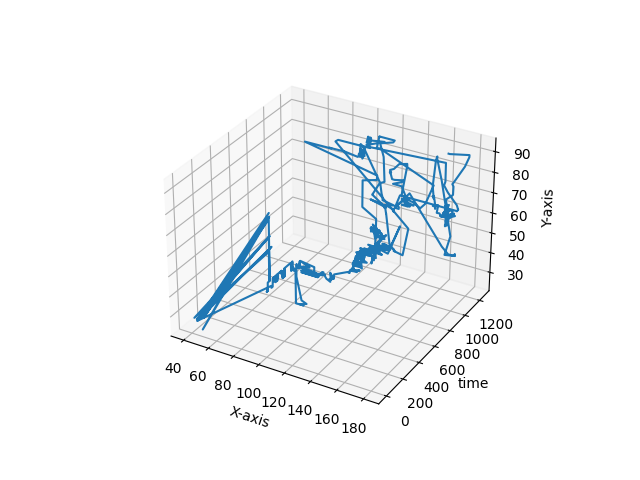

The file beside this chart, header and first rows:
101, 53
101, 53
101, 53
101, 53
101, 54
101, 53
101, 54
101, 53
101, 54
101, 54
101, 53
101, 53
101, 57
101, 57
101, 57
101, 57
101, 57
101, 57
101, 57
101, 57
101, 57
101, 57
101, 57
101, 57
101, 57
101, 57
101, 57
101, 57
101, 57
101, 57
101, 57
101, 71
40, 27
101, 78
101, 57
101, 83
101, 86
43, 27
101, 89
46, 22
101, 87
47, 28
101, 87
43, 27
101, 78
41, 26
41, 26
102, 73
41, 25
41, 25
101, 54
101, 54
101, 53
101, 53
101, 53
101, 53
101, 53
101, 53
101, 53
101, 53
101, 53
... 1,183 more rows
